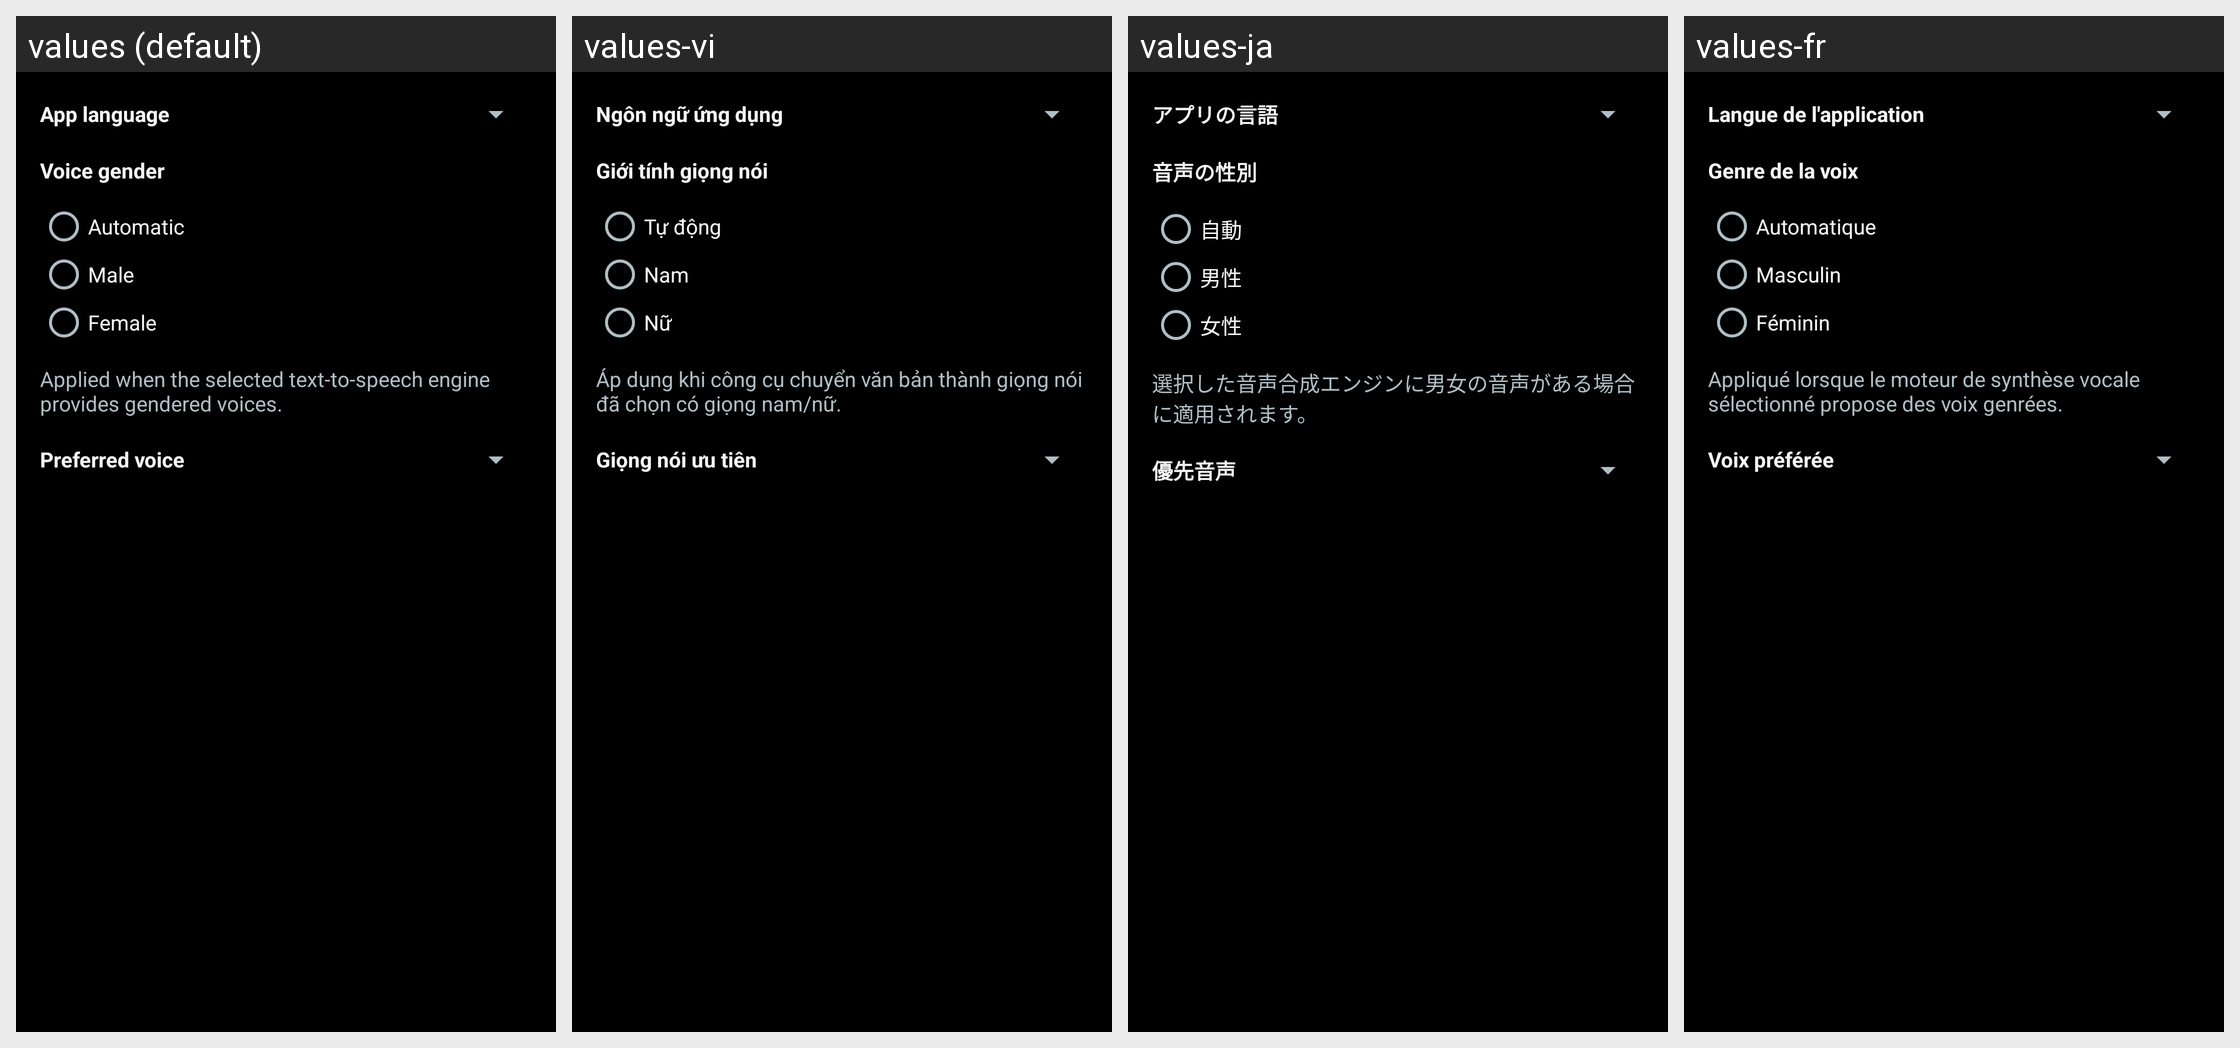

This grid shows one Android layout under several languages. Give, for every string resource on the screen, its name, the default text and each shown locale's text.
Android screen res/layout/activity_voice_settings.xml rendered under 4 locales, left to right: values (default), values-vi, values-ja, values-fr. Device: Nexus 5 (rendered at 1080×1920; each locale shown at half size, 540×960, under a caption strip naming it); theme AppTheme.
Other locales in the repository, not shown: values-ar, values-de, values-es, values-pt, values-ru, values-tr, values-tt, values-zh.
Strings drawn on this screen, with the default value and each locale's value (text and hints the layout hard-codes, and strings that could not be matched under every locale, appear in the picture but are not listed):

label_app_language
  values: App language
  values-vi: Ngôn ngữ ứng dụng
  values-ja: アプリの言語
  values-fr: Langue de l'application

label_voice_gender
  values: Voice gender
  values-vi: Giới tính giọng nói
  values-ja: 音声の性別
  values-fr: Genre de la voix

voice_gender_auto
  values: Automatic
  values-vi: Tự động
  values-ja: 自動
  values-fr: Automatique

voice_gender_male
  values: Male
  values-vi: Nam
  values-ja: 男性
  values-fr: Masculin

voice_gender_female
  values: Female
  values-vi: Nữ
  values-ja: 女性
  values-fr: Féminin

label_voice_gender_hint
  values: Applied when the selected text-to-speech engine provides gendered voices.
  values-vi: Áp dụng khi công cụ chuyển văn bản thành giọng nói đã chọn có giọng nam/nữ.
  values-ja: 選択した音声合成エンジンに男女の音声がある場合に適用されます。
  values-fr: Appliqué lorsque le moteur de synthèse vocale sélectionné propose des voix genrées.

label_voice_selection
  values: Preferred voice
  values-vi: Giọng nói ưu tiên
  values-ja: 優先音声
  values-fr: Voix préférée
